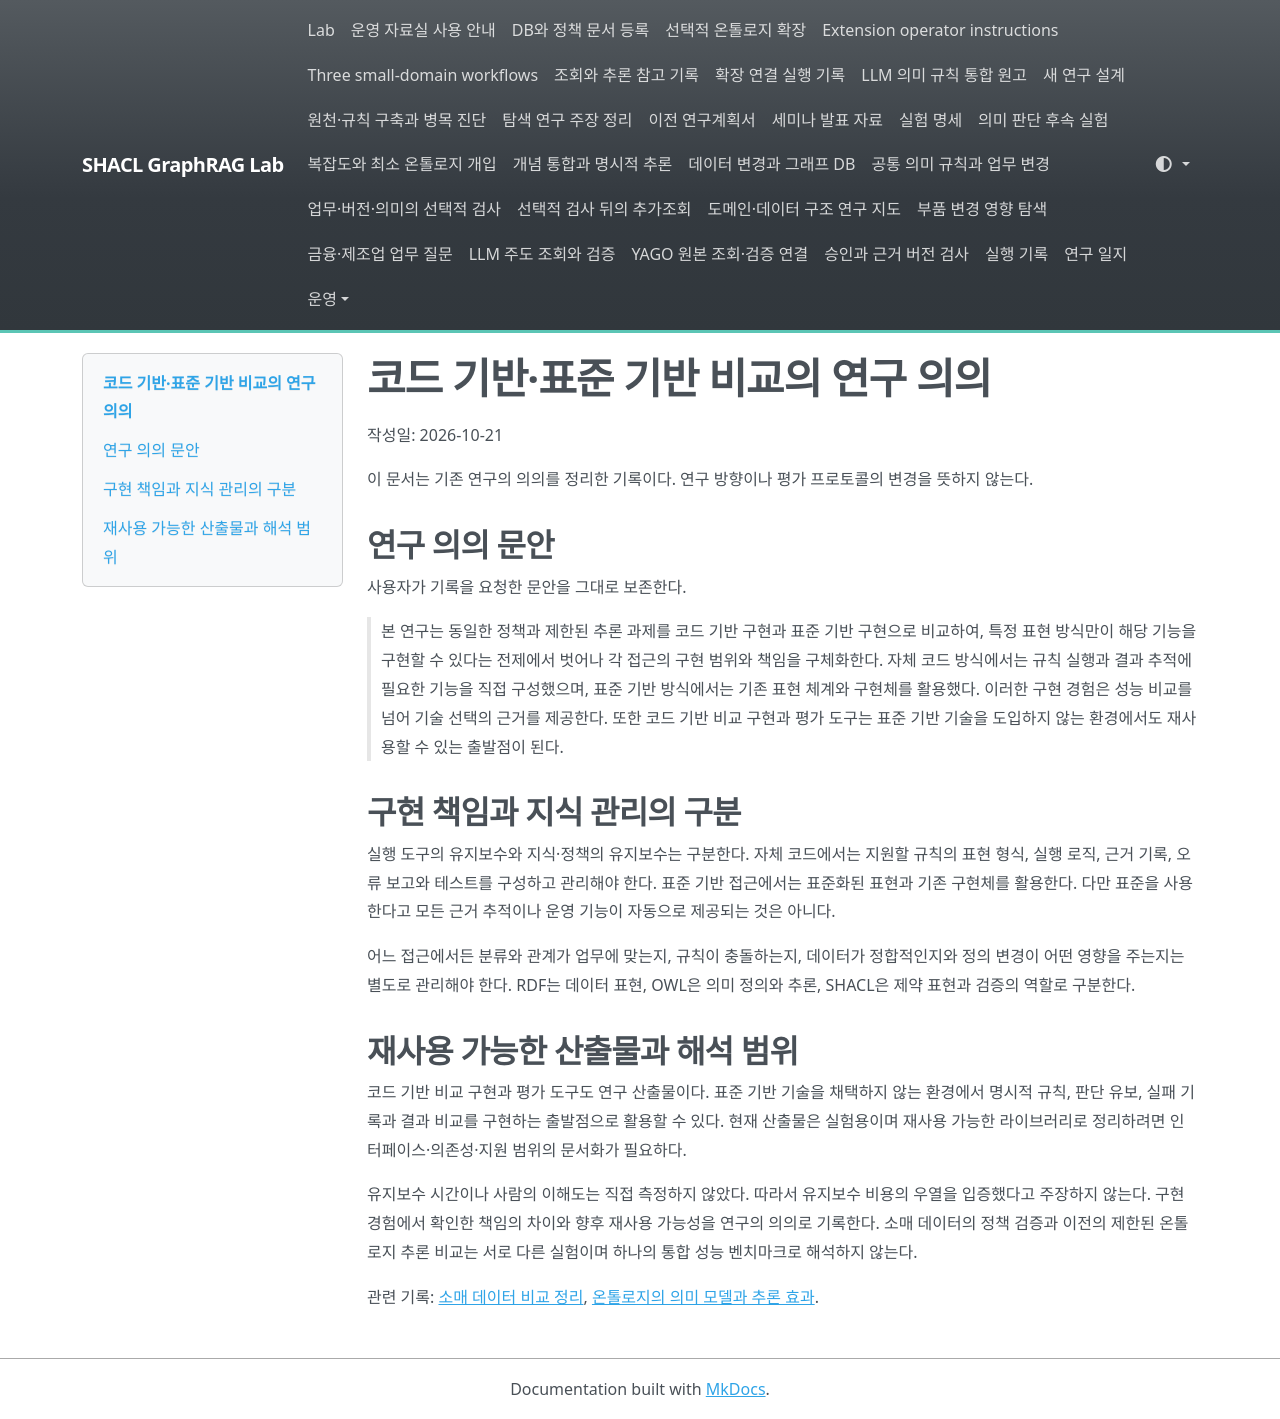

repository: shinysong/shacl-graphrag · page: journal/2026-10-21-research-significance/index.html · generator: mkdocs

# 코드 기반·표준 기반 비교의 연구 의의

작성일: 2026-10-21

이 문서는 기존 연구의 의의를 정리한 기록이다. 연구 방향이나 평가 프로토콜의 변경을 뜻하지 않는다.

## 연구 의의 문안

사용자가 기록을 요청한 문안을 그대로 보존한다.

> 본 연구는 동일한 정책과 제한된 추론 과제를 코드 기반 구현과 표준 기반 구현으로 비교하여, 특정 표현 방식만이 해당 기능을 구현할 수 있다는 전제에서 벗어나 각 접근의 구현 범위와 책임을 구체화한다. 자체 코드 방식에서는 규칙 실행과 결과 추적에 필요한 기능을 직접 구성했으며, 표준 기반 방식에서는 기존 표현 체계와 구현체를 활용했다. 이러한 구현 경험은 성능 비교를 넘어 기술 선택의 근거를 제공한다. 또한 코드 기반 비교 구현과 평가 도구는 표준 기반 기술을 도입하지 않는 환경에서도 재사용할 수 있는 출발점이 된다.

## 구현 책임과 지식 관리의 구분

실행 도구의 유지보수와 지식·정책의 유지보수는 구분한다. 자체 코드에서는 지원할 규칙의 표현 형식, 실행 로직, 근거 기록, 오류 보고와 테스트를 구성하고 관리해야 한다. 표준 기반 접근에서는 표준화된 표현과 기존 구현체를 활용한다. 다만 표준을 사용한다고 모든 근거 추적이나 운영 기능이 자동으로 제공되는 것은 아니다.

어느 접근에서든 분류와 관계가 업무에 맞는지, 규칙이 충돌하는지, 데이터가 정합적인지와 정의 변경이 어떤 영향을 주는지는 별도로 관리해야 한다. RDF는 데이터 표현, OWL은 의미 정의와 추론, SHACL은 제약 표현과 검증의 역할로 구분한다.

## 재사용 가능한 산출물과 해석 범위

코드 기반 비교 구현과 평가 도구도 연구 산출물이다. 표준 기반 기술을 채택하지 않는 환경에서 명시적 규칙, 판단 유보, 실패 기록과 결과 비교를 구현하는 출발점으로 활용할 수 있다. 현재 산출물은 실험용이며 재사용 가능한 라이브러리로 정리하려면 인터페이스·의존성·지원 범위의 문서화가 필요하다.

유지보수 시간이나 사람의 이해도는 직접 측정하지 않았다. 따라서 유지보수 비용의 우열을 입증했다고 주장하지 않는다. 구현 경험에서 확인한 책임의 차이와 향후 재사용 가능성을 연구의 의의로 기록한다. 소매 데이터의 정책 검증과 이전의 제한된 온톨로지 추론 비교는 서로 다른 실험이며 하나의 통합 성능 벤치마크로 해석하지 않는다.

관련 기록: [소매 데이터 비교 정리](2026-10-20-retail-comparison-closeout.md), [온톨로지의 의미 모델과 추론 효과](2026-10-13-ontology-reasoning.md).

<!-- HUMANIZE-SUMMARY -->
<!--
강도: LIGHT · 장르: report
수정: C-11에 따라 연결어미 뒤 쉼표 2곳만 제거. 인용문과 제목은 원문 그대로 보존.
자체검증: 고유명사·수치·날짜·인용·내용 앵커 보존, 최소 변경, 장르·register 유지, 비인용 본문 S1 잔존 및 연결어미 쉼표 증가 없음, 새 비유·수사·주장 없음. 6항 점검 통과. 변경률 최종 판정은 오케스트레이터 검증에 따름.
-->
